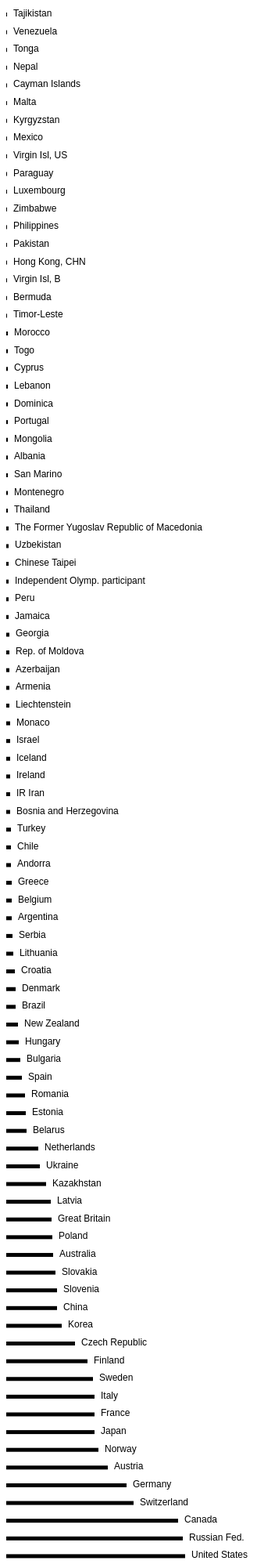
D3 v3 page, settled after 480 driven frames (8 s of simulated time); the page loaded 1 data file(s).



            d3.csv("athletes_sochi.csv", function(db){

                console.log(db)

                //create a new dataset
                var countries = d3.nest()
                    .key(function(d){
                        return d.country
                    })
                    .entries(db)

                //sort the countries
                countries.sort(function(a, b){
                    return d3.ascending(a.values.length, b.values.length)
                    //return a.values.length <= b.values.length;
                })

                console.log(countries)

                var svg = d3.select('svg')

                //scale the vertical position
                var scaleY = d3.scale.linear()
                    .domain([0, countries.length])
                    .range([10, 2000]) 

                var groups = svg.selectAll('g')
                    .data(countries)
                    .enter()
                    .append('g')
                    //group alement dowsn't have y,x atributes
                    .attr('transform', function(d, i){
                        return 'translate(0, ' + scaleY(i) + ')'
                    })

                //show the groups array
                console.log(groups)

                //building the the structure of groups
                groups.append('rect')
                    .attr('width', 0)
                    .transition()
                    .duration(1000)
                    .attr('width', function(d, i){
                        return d.values.length;
                    })
                    .attr('height', 5)

                groups.append('text')
                    .text(function(d){
                    return d.key;
                    })
                    .attr('x', function(d, i){
                        return d.values.length + 8;
                    })
                    .attr('y', 5)
                    .style('font-size', 12)
                    .style('font-family', 'sans-serif')

                //svg.attr('height', 11*countries.length)

            });



        

### data: athletes_sochi.csv
age, birthdate, gender, height, name, weight, gold_medals, silver_medals, bronze_medals, total_medals, sport, country
17, 1996-04-12, Male, 1.72, Aaron Blunck, 68, 0, 0, 0, 0, Freestyle Skiing, United States
27, 1986-05-14, Male, 1.85, Aaron March, 85, 0, 0, 0, 0, Snowboard, Italy
21, 1992-06-30, Male, 1.78, Abzal Azhgaliyev, 68, 0, 0, 0, 0, Short Track, Kazakhstan
21, 1992-05-25, Male, 1.68, Abzal Rakimgaliev, , 0, 0, 0, 0, Figure Skating, Kazakhstan
21, 1992-07-30, Male, 1.86, Adam Barwood, 82, 0, 0, 0, 0, Alpine Skiing, New Zealand
21, 1992-12-18, Male, 1.75, Adam Cieslar, 57, 0, 0, 0, 0, Nordic Combined, Poland
18, 1995-04-22, Male, 1.7, Adam Lamhamedi, 76, 0, 0, 0, 0, Alpine Skiing, Morocco
23, 1990-09-13, Male, 1.78, Adam Zampa, 80, 0, 0, 0, 0, Alpine Skiing, Slovakia
17, 1996-07-01, Female, 1.63, Adelina Sotnikova, , 0, 0, 0, 0, Figure Skating, Russian Fed.
21, 1992-09-28, Female, 1.62, Adeline Baud, 56, 0, 0, 0, 0, Alpine Skiing, France
23, 1990-09-17, Male, 1.72, Adria Diaz, , 0, 0, 0, 0, Figure Skating, Spain
21, 1992-11-22, Male, 1.86, Adrian Krainer, 75, 0, 0, 0, 0, Snowboard, Austria
21, 1992-08-07, Male, 1.78, Adrien Backscheider, 73, 0, 0, 0, 0, Cross-Country, France
29, 1984-09-18, Male, 1.82, Adrien Theaux, 80, 0, 0, 0, 0, Alpine Skiing, France
19, 1994-10-19, Female, 1.73, Agne Sereikaite, 65, 0, 0, 0, 0, Short Track, Lithuania
24, 1989-05-05, Female, 1.72, Agnes Knochenhauer, , 0, 0, 0, 0, Curling, Sweden
39, 1974-09-23, Female, 1.71, Agnes Simon, 66, 0, 0, 0, 0, Cross-Country, Hungary
18, 1996-02-07, Female, 1.66, Agnese Aboltina, 60, 0, 0, 0, 0, Alpine Skiing, Latvia
29, 1984-11-11, Female, 1.73, Agnieszka Szymanczak, 59, 0, 0, 0, 0, Cross-Country, Poland
24, 1990-01-05, Male, 1.82, Ahti Toivanen, 74, 0, 0, 0, 0, Biathlon, Finland
19, 1994-09-06, Male, 1.88, Aidan Kelly, 88, 0, 0, 0, 0, Luge, United States
20, 1993-05-20, Male, 1.75, Aidar Bekzhanov, 73, 0, 0, 0, 0, Short Track, Kazakhstan
34, 1979-12-09, Female, 1.56, Aiko Uemura, 51, 0, 0, 0, 0, Freestyle Skiing, Japan
22, 1991-07-21, Female, 1.63, Aimee Fuller, 61, 0, 0, 0, 0, Snowboard, Great Britain
26, 1987-07-28, Female, 1.69, Aimee Watson, 60, 0, 0, 0, 0, Cross-Country, Australia
22, 1991-08-16, Female, 1.66, Aina Takeuchi, 63, 0, 0, 0, 0, Ice Hockey, Japan
35, 1979-02-01, Female, 1.66, Aino-kaisa Saarinen, 58, 0, 1, 0, 1, Cross-Country, Finland
19, 1994-02-09, Female, 1.63, Aita Gasparin, 53, 0, 0, 0, 0, Biathlon, Switzerland
31, 1982-09-28, Male, 1.94, Aivar Rehemaa, 78, 0, 0, 0, 0, Cross-Country, Estonia
25, 1988-05-12, Female, , Aja Evans, , 0, 0, 0, 0, Bobsleigh, United States
18, 1995-08-14, Female, 1.64, Akane Konishi, 62, 0, 0, 0, 0, Ice Hockey, Japan
28, 1985-03-28, Female, 1.6, Akiko Suzuki, , 0, 0, 0, 0, Figure Skating, Japan
23, 1990-08-11, Male, 1.82, Akira Lenting, 77, 0, 0, 0, 0, Cross-Country, Japan
32, 1981-09-26, Male, 1.82, Akira Sasaki, 88, 0, 0, 0, 0, Alpine Skiing, Japan
25, 1988-05-26, Male, 1.73, Akito Watabe, 61, 0, 1, 0, 1, Nordic Combined, Japan
31, 1982-12-26, Male, 1.89, Aksel Lund Svindal, 97, 0, 0, 0, 0, Alpine Skiing, Norway
18, 1995-08-22, Female, 1.68, Alang Kim, 53, 1, 0, 0, 1, Short Track, Korea
42, 1971-11-27, Male, 1.85, Albert Demchenko, 95, 0, 2, 0, 2, Luge, Russian Fed.
24, 1989-09-28, Male, 2.02, Aleksandar Bundalo, 106, 0, 0, 0, 0, Bobsleigh, Serbia
21, 1992-09-21, Male, , Aleksander Aamodt Kilde, , 0, 0, 0, 0, Alpine Skiing, Norway
25, 1988-03-25, Male, 1.78, Aleksander Aurdal, 84, 0, 0, 0, 0, Freestyle Skiing, Norway
18, 1995-09-02, Male, 1.9, Aleksander Barkov, 91, 0, 0, 0, 0, Ice Hockey, Finland
22, 1992-02-02, Male, 1.8, Aleksander Peretyagin, 75, 0, 0, 0, 0, Luge, Russian Fed.
27, 1986-12-05, Male, 1.85, Aleksandr Rumyantsev, 80, 0, 0, 0, 0, Speed Skating, Russian Fed.
27, 1986-09-12, Male, 1.8, Aleksandr Zhigin, 74, 0, 0, 0, 0, Speed Skating, Kazakhstan
27, 1986-07-31, Female, 1.65, Aleksandra Klus, 65, 0, 0, 0, 0, Alpine Skiing, Poland
23, 1990-11-20, Female, 1.72, Aleksandra Krol, 53, 0, 0, 0, 0, Snowboard, Poland
27, 1986-11-04, Male, 1.82, Aleksei Pushkarev, 90, 0, 0, 0, 0, Bobsleigh, Russian Fed.
18, 1995-03-06, Male, 1.71, Aleksey Pavlenko, 63, 0, 0, 0, 0, Freestyle Skiing, Russian Fed.
22, 1991-09-17, Male, 1.8, Aleksey Suvorov, 80, 0, 0, 0, 0, Speed Skating, Russian Fed.
26, 1987-12-03, Male, 1.81, Aleksey Yesin, 80, 0, 0, 0, 0, Speed Skating, Russian Fed.
18, 1995-10-30, Male, 1.76, Aleksi Patja, 70, 0, 0, 0, 0, Freestyle Skiing, Finland
29, 1984-08-09, Female, 1.78, Alena Prochazkova, 58, 0, 0, 0, 0, Cross-Country, Slovakia
33, 1980-06-12, Female, 1.71, Alena Sannikova, 57, 0, 0, 0, 0, Cross-Country, Belarus
24, 1989-05-27, Female, 1.75, Alena Zavarzina, 60, 0, 0, 0, 0, Snowboard, Russian Fed.
24, 1989-04-24, Female, 1.66, Alenka Cebasek, 61, 0, 0, 0, 0, Cross-Country, Slovenia
30, 1983-08-13, Male, 1.83, Ales Hemsky, 84, 0, 0, 0, 0, Ice Hockey, Czech Republic
32, 1981-07-29, Male, 1.83, Ales Kranjc, 89, 0, 0, 0, 0, Ice Hockey, Slovenia
31, 1982-06-28, Male, 1.76, Ales Music, 83, 0, 0, 0, 0, Ice Hockey, Slovenia
27, 1986-08-19, Male, 1.82, Ales Razym, 76, 0, 0, 0, 0, Cross-Country, Czech Republic
... 2,798 more rows